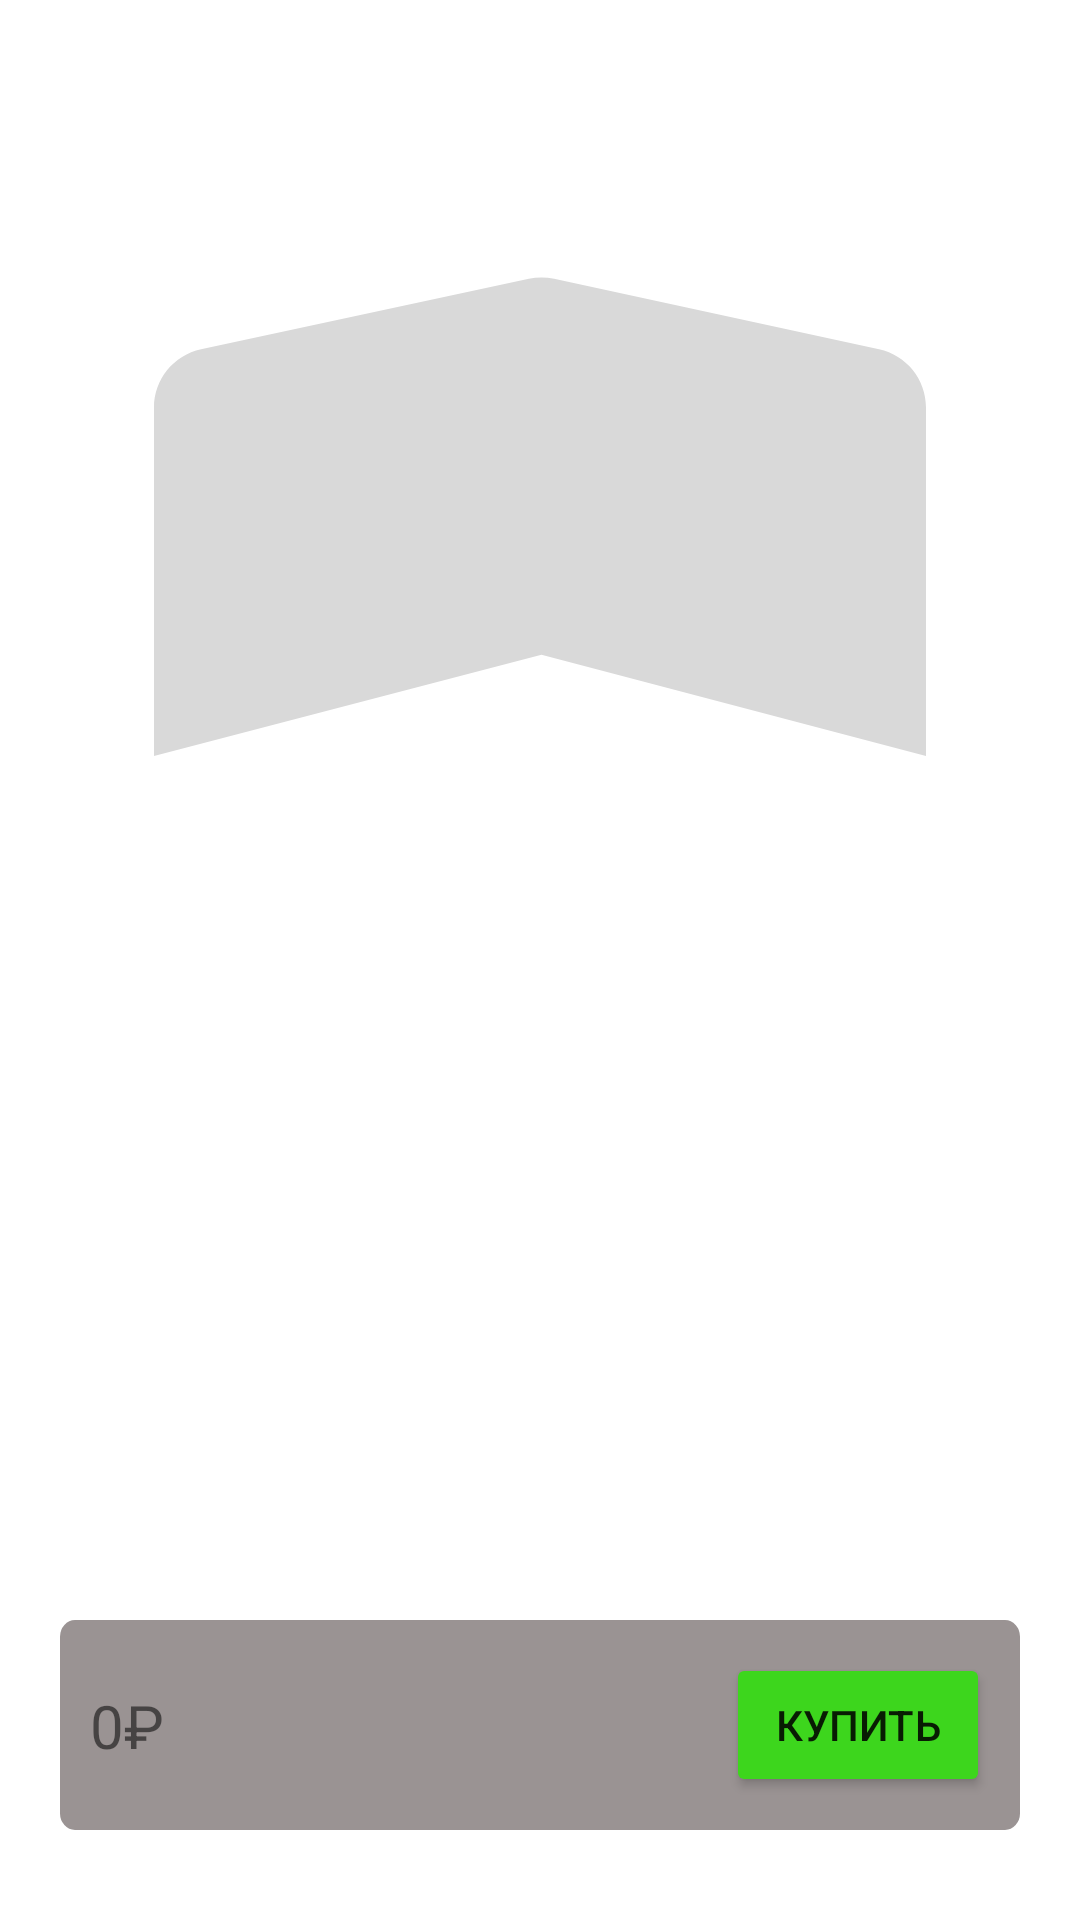

Produce the Android XML layout that renders to this screen, including the resource entries it uses.
<!-- AndroidManifest.xml: application theme Theme.CinTicket -->
<!-- res/layout/fragment_hall.xml -->
<?xml version="1.0" encoding="utf-8"?>
<androidx.constraintlayout.widget.ConstraintLayout xmlns:android="http://schemas.android.com/apk/res/android"
    xmlns:app="http://schemas.android.com/apk/res-auto"
    xmlns:tools="http://schemas.android.com/tools"
    android:layout_width="match_parent"
    android:layout_height="match_parent"
    tools:context=".fragments.HallFragment">

    <GridView
        android:id="@+id/grid_seats"
        android:layout_width="match_parent"
        android:layout_height="300dp"
        android:layout_marginTop="148dp"
        android:horizontalSpacing="4dp"
        android:numColumns="5"
        android:verticalSpacing="4dp"
        app:layout_constraintEnd_toEndOf="parent"
        app:layout_constraintHorizontal_bias="1.0"
        app:layout_constraintStart_toStartOf="parent"
        app:layout_constraintTop_toBottomOf="@+id/imageView" />

    <androidx.constraintlayout.widget.ConstraintLayout
        android:layout_width="320dp"
        android:layout_height="70dp"
        android:layout_marginBottom="30dp"
        android:background="@drawable/ic_buy_background"
        app:layout_constraintBottom_toBottomOf="parent"
        app:layout_constraintEnd_toEndOf="parent"
        app:layout_constraintStart_toStartOf="parent">


        <Button
            android:id="@+id/buyBtn"
            android:layout_width="wrap_content"
            android:layout_height="wrap_content"
            android:text="Купить"
            android:layout_marginEnd="10dp"
            app:layout_constraintBottom_toBottomOf="parent"
            app:layout_constraintEnd_toEndOf="parent"
            android:backgroundTint="#3DD61D"
            app:layout_constraintTop_toTopOf="parent" />

        <TextView
            android:id="@+id/price"
            android:layout_width="wrap_content"
            android:layout_height="wrap_content"
            android:layout_marginStart="10dp"
            android:text="0₽"
            android:textSize="20dp"
            app:layout_constraintBottom_toBottomOf="parent"
            app:layout_constraintStart_toStartOf="parent"
            app:layout_constraintTop_toTopOf="parent" />

    </androidx.constraintlayout.widget.ConstraintLayout>

    <ImageView
        android:id="@+id/imageView"
        android:layout_width="wrap_content"
        android:layout_height="wrap_content"
        android:layout_marginStart="77dp"
        android:layout_marginTop="92dp"
        android:layout_marginEnd="77dp"
        android:src="@drawable/ic_screen"
        app:layout_constraintEnd_toEndOf="parent"
        app:layout_constraintStart_toStartOf="parent"
        app:layout_constraintTop_toTopOf="parent" />

</androidx.constraintlayout.widget.ConstraintLayout>
<!-- resources referenced by this layout -->
<resources>
  <!-- drawable ic_buy_background (drawable) -->
  <vector xmlns:android="http://schemas.android.com/apk/res/android"
      android:width="320dp"
      android:height="63dp"
      android:viewportWidth="320"
      android:viewportHeight="63">
    <path
        android:pathData="M5,0L315,0A5,5 0,0 1,320 5L320,58A5,5 0,0 1,315 63L5,63A5,5 0,0 1,0 58L0,5A5,5 0,0 1,5 0z"
        android:fillColor="#9A9393"/>
  </vector>
  <!-- drawable ic_screen (drawable) -->
  <vector android:height="160dp" android:viewportHeight="161"
      android:viewportWidth="259" android:width="257.3913dp" xmlns:android="http://schemas.android.com/apk/res/android">
      <path android:fillColor="#D9D9D9" android:pathData="M0,44.15C0,34.73 6.58,26.58 15.79,24.6L125.77,0.91C128.56,0.31 131.44,0.31 134.23,0.92L243.24,24.58C252.44,26.58 259,34.71 259,44.12V161L130,127L0,161V44.15Z"/>
  </vector>
  <style name="Theme.CinTicket" parent="Theme.MaterialComponents.DayNight.NoActionBar">
          
          <item name="colorPrimary">@color/purple_500</item>
          <item name="colorPrimaryVariant">@color/purple_700</item>
          <item name="colorOnPrimary">@color/white</item>
          
          <item name="colorSecondary">@color/teal_200</item>
          <item name="colorSecondaryVariant">@color/teal_700</item>
          <item name="colorOnSecondary">@color/black</item>
          
          <item name="android:statusBarColor" tools:targetApi="l">?attr/colorPrimaryVariant</item>
          
      </style>
  <color name="purple_500">#FF6200EE</color>
  <color name="purple_700">#FF3700B3</color>
  <color name="white">#FFFFFFFF</color>
  <color name="teal_200">#FF03DAC5</color>
  <color name="teal_700">#FF018786</color>
  <color name="black">#FF000000</color>
</resources>
